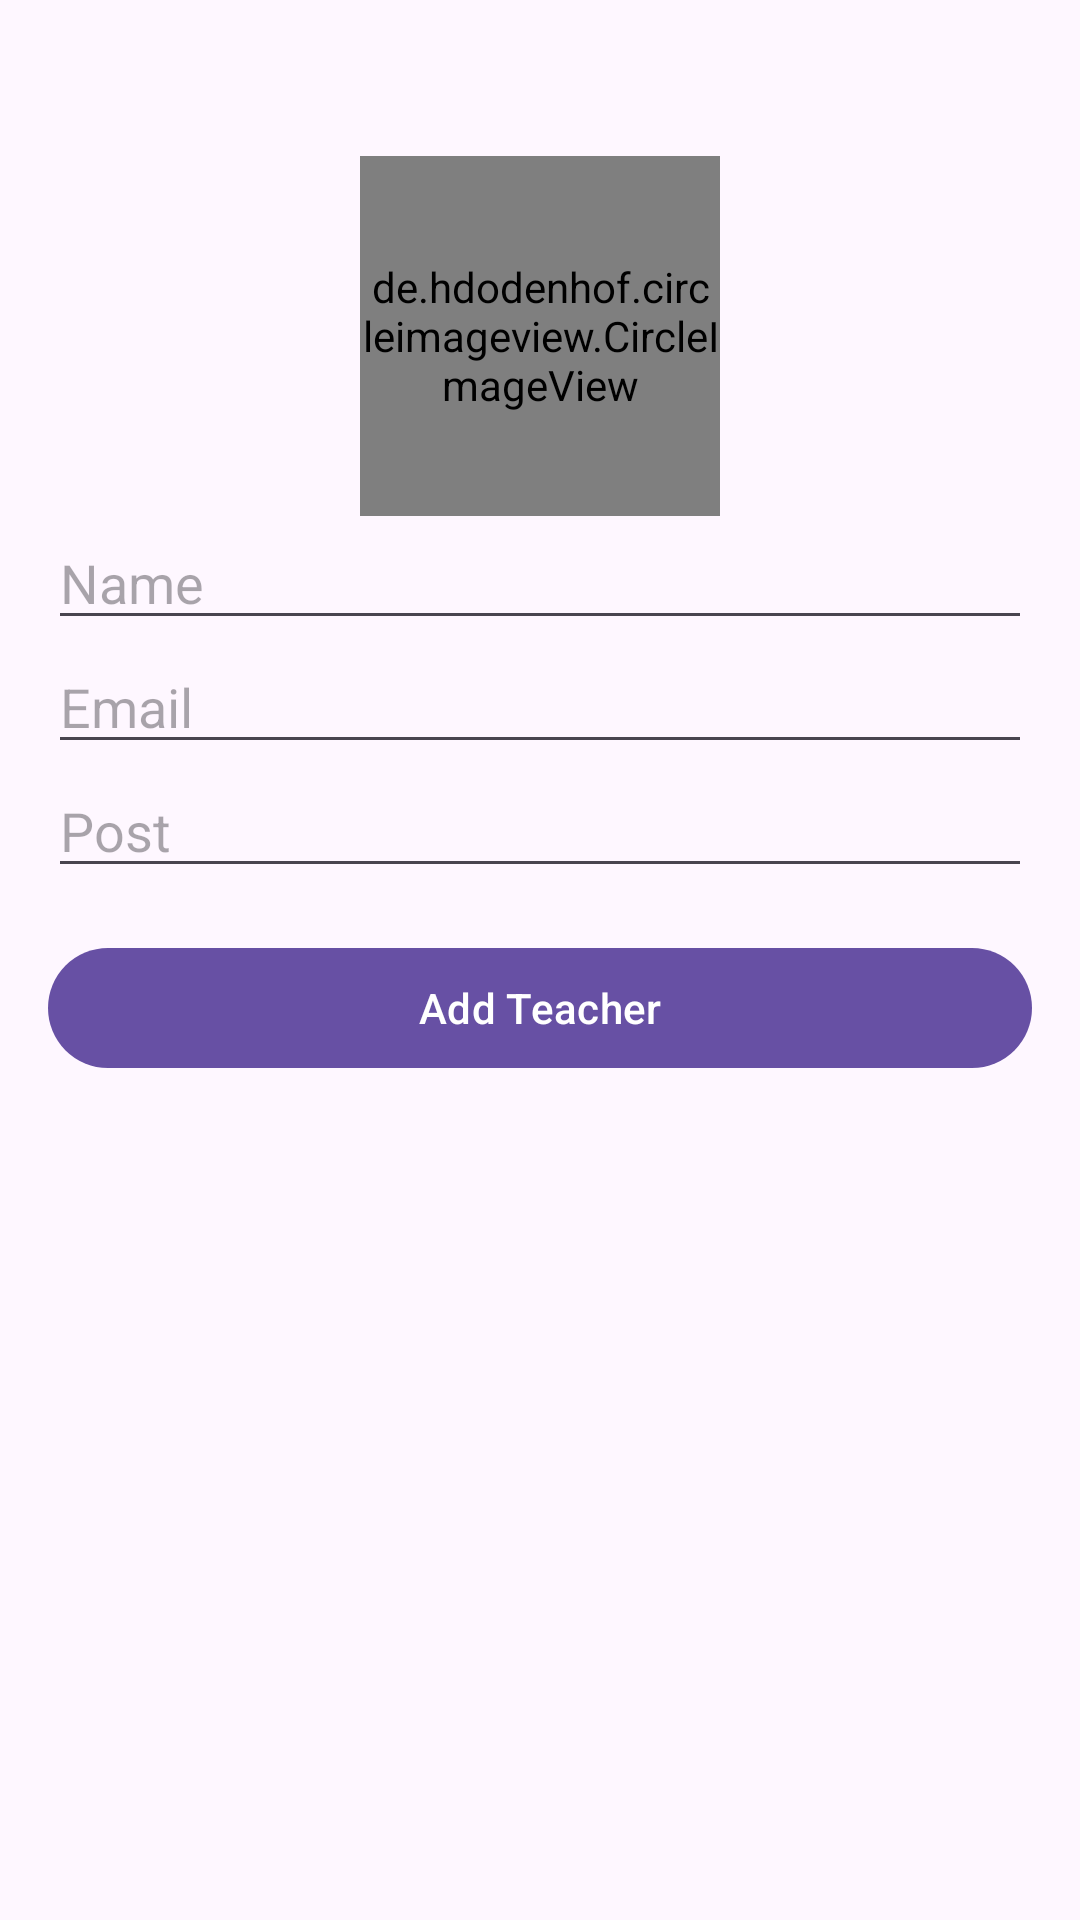

Android layout source for this screen:
<!-- AndroidManifest.xml: application theme Theme.GMCA_Admin -->
<!-- res/layout/activity_add_teacher.xml -->
<?xml version="1.0" encoding="utf-8"?>
<ScrollView xmlns:android="http://schemas.android.com/apk/res/android"
    xmlns:app="http://schemas.android.com/apk/res-auto"
    xmlns:tools="http://schemas.android.com/tools"
    android:layout_width="match_parent"
    android:layout_height="match_parent"

    tools:context=".faculty.AddTeacher">

    <LinearLayout
        android:layout_width="match_parent"
        android:layout_height="match_parent"
        android:padding="16dp"
        android:orientation="vertical">

        <de.hdodenhof.circleimageview.CircleImageView
            android:id="@+id/addTeacherImage"
            android:layout_width="120dp"
            android:layout_height="120dp"
            android:src="@drawable/user"
            android:layout_gravity="center"
            android:layout_marginTop="36dp"/>

        <com.google.android.material.textfield.TextInputEditText
            android:id="@+id/addTeacherName"
            android:layout_width="match_parent"
            android:layout_height="wrap_content"
            android:hint="Name"
            android:inputType="text"/>
        <com.google.android.material.textfield.TextInputEditText
            android:id="@+id/addTeacherEmail"
            android:layout_width="match_parent"
            android:layout_height="wrap_content"
            android:hint="Email"
            android:inputType="textEmailAddress"
            />
        <com.google.android.material.textfield.TextInputEditText
            android:id="@+id/addTeacherPost"
            android:layout_width="match_parent"
            android:layout_height="wrap_content"
            android:hint="Post"
            android:inputType="text" />

        <com.google.android.material.button.MaterialButton
            android:layout_width="match_parent"
            android:layout_height="wrap_content"
            android:text="Add Teacher"
            android:layout_marginTop="16dp"
            android:textAllCaps="false"
            android:id="@+id/addTeacherBtn"/>




    </LinearLayout>

</ScrollView>
<!-- resources referenced by this layout -->
<resources>
  <style name="Theme.GMCA_Admin" parent="Base.Theme.GMCA_Admin" />
  <style name="Base.Theme.GMCA_Admin" parent="Theme.Material3.DayNight.NoActionBar">
          
          
      </style>
</resources>
